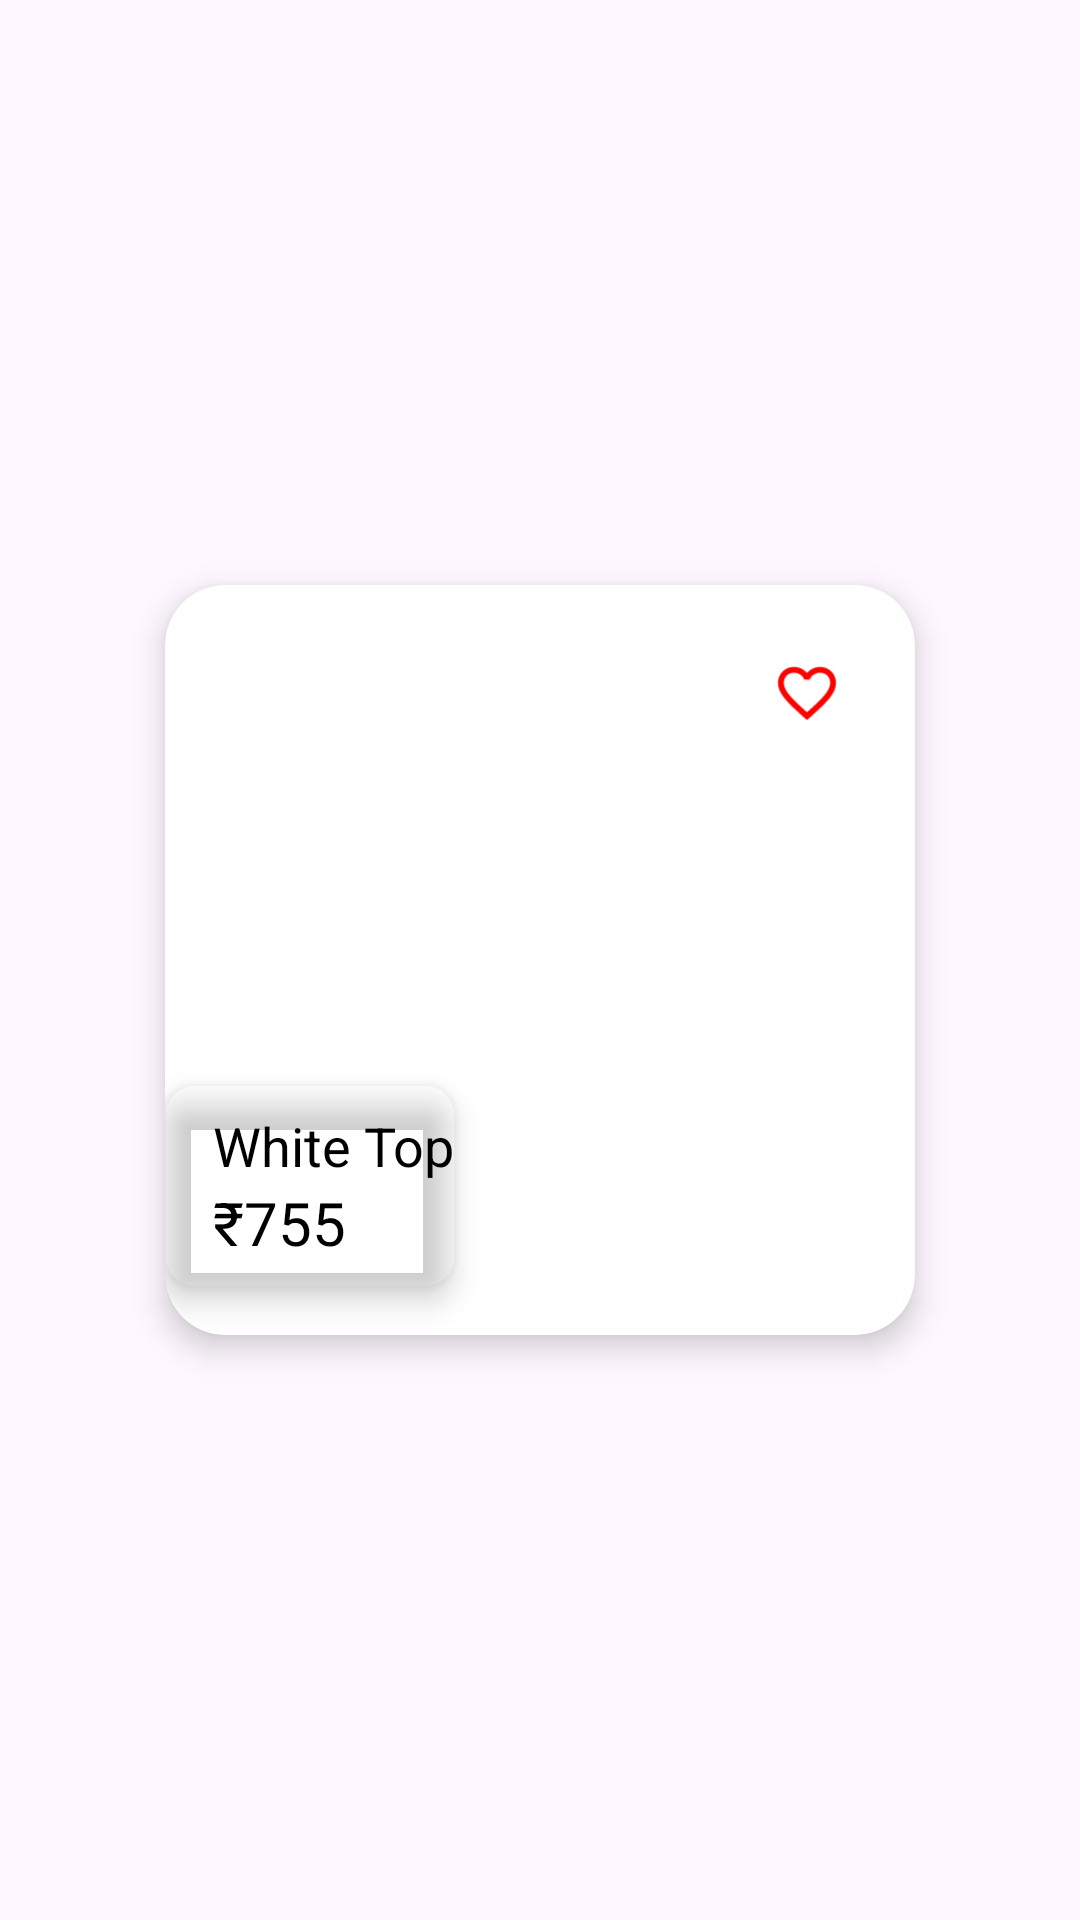

Write the Android layout XML for this screen, with the resource values it uses.
<!-- AndroidManifest.xml: application theme Theme.Shopify -->
<!-- res/layout/products_adapter.xml -->
<?xml version="1.0" encoding="utf-8"?>
<androidx.constraintlayout.widget.ConstraintLayout
    xmlns:android="http://schemas.android.com/apk/res/android"
    xmlns:app="http://schemas.android.com/apk/res-auto"
    android:layout_width="wrap_content"
    android:layout_height="wrap_content"
    android:padding="10dp">

    <androidx.cardview.widget.CardView
        android:id="@+id/cvProduct"
        android:layout_width="wrap_content"
        android:layout_height="wrap_content"
        app:cardCornerRadius="20dp"
        app:cardElevation="6dp"
        app:layout_constraintTop_toTopOf="parent"
        app:layout_constraintStart_toStartOf="parent"
        app:layout_constraintEnd_toEndOf="parent"
        app:layout_constraintBottom_toBottomOf="parent"
        android:padding="10dp"
        android:background="@color/white">

        <FrameLayout
            android:layout_width="wrap_content"
            android:layout_height="wrap_content">

            
            <ImageView
                android:id="@+id/productImageClothes"
                android:layout_width="250dp"
                android:layout_height="250dp"
                android:src="@drawable/shopify_logo"
                android:scaleType="fitXY"
                android:layout_gravity="center" />

            
            <ImageView
                android:id="@+id/wishListBtn"
                android:layout_width="40dp"
                android:layout_height="40dp"
                android:layout_gravity="top|end"
                android:layout_margin="16dp"
                android:src="@drawable/heart_foreground" />

            
            <androidx.cardview.widget.CardView
                android:layout_width="wrap_content"
                android:layout_height="wrap_content"
                app:cardBackgroundColor="@color/light_white"
                app:cardCornerRadius="10dp"
                app:cardElevation="6dp"

                android:layout_gravity="bottom"
                android:layout_marginBottom="16dp"
                android:padding="10dp">

                <LinearLayout
                    android:layout_width="wrap_content"
                    android:layout_height="wrap_content"
                    android:orientation="vertical">

                    <TextView
                        android:id="@+id/itemName"
                        android:layout_width="wrap_content"
                        android:layout_height="wrap_content"
                        android:text="White Top"
                        android:textSize="18sp"
                        android:textColor="@color/black"
                        android:layout_marginStart="16dp"
                        android:layout_marginTop="8dp"/>

                    <TextView
                        android:id="@+id/itemPrice"
                        android:layout_width="wrap_content"
                        android:layout_height="wrap_content"
                        android:text="₹755"
                        android:textSize="20sp"
                        android:textColor="@color/black"
                        android:layout_marginStart="16dp"
                        android:layout_marginBottom="8dp"/>
                </LinearLayout>

            </androidx.cardview.widget.CardView>

        </FrameLayout>

    </androidx.cardview.widget.CardView>

</androidx.constraintlayout.widget.ConstraintLayout>
<!-- resources referenced by this layout -->
<resources>
  <color name="black">#FF000000</color>
  <color name="white">#FFFFFFFF</color>
  <!-- drawable heart_foreground (drawable) -->
  <vector xmlns:android="http://schemas.android.com/apk/res/android"
      android:width="108dp"
      android:height="108dp"
      android:viewportWidth="24"
      android:viewportHeight="24"
      android:tint="#FF0000">
    <group android:scaleX="0.58"
        android:scaleY="0.58"
        android:translateX="5.04"
        android:translateY="5.04">
      <path
          android:fillColor="@android:color/black"
          android:pathData="M16.5,3c-1.74,0 -3.41,0.81 -4.5,2.09C10.91,3.81 9.24,3 7.5,3 4.42,3 2,5.42 2,8.5c0,3.78 3.4,6.86 8.55,11.54L12,21.35l1.45,-1.32C18.6,15.36 22,12.28 22,8.5 22,5.42 19.58,3 16.5,3zM12.1,18.55l-0.1,0.1 -0.1,-0.1C7.14,14.24 4,11.39 4,8.5 4,6.5 5.5,5 7.5,5c1.54,0 3.04,0.99 3.57,2.36h1.87C13.46,5.99 14.96,5 16.5,5c2,0 3.5,1.5 3.5,3.5 0,2.89 -3.14,5.74 -7.9,10.05z"/>
    </group>
  </vector>
  <style name="Theme.Shopify" parent="Base.Theme.Shopify" />
  <style name="Base.Theme.Shopify" parent="Theme.Material3.DayNight.NoActionBar">
          <item name="colorPrimary">@color/dark_grey</item>
          <item name="color">@color/grey</item>
          <item name="colorAccent">@color/light_grey</item>
          <item name="colorButtonNormal">@color/darkest_grey</item>
      </style>
  <color name="dark_grey">#B9B28A</color>
  <color name="grey">#EBE5C2</color>
  <color name="light_grey">#F8F3D9</color>
</resources>
